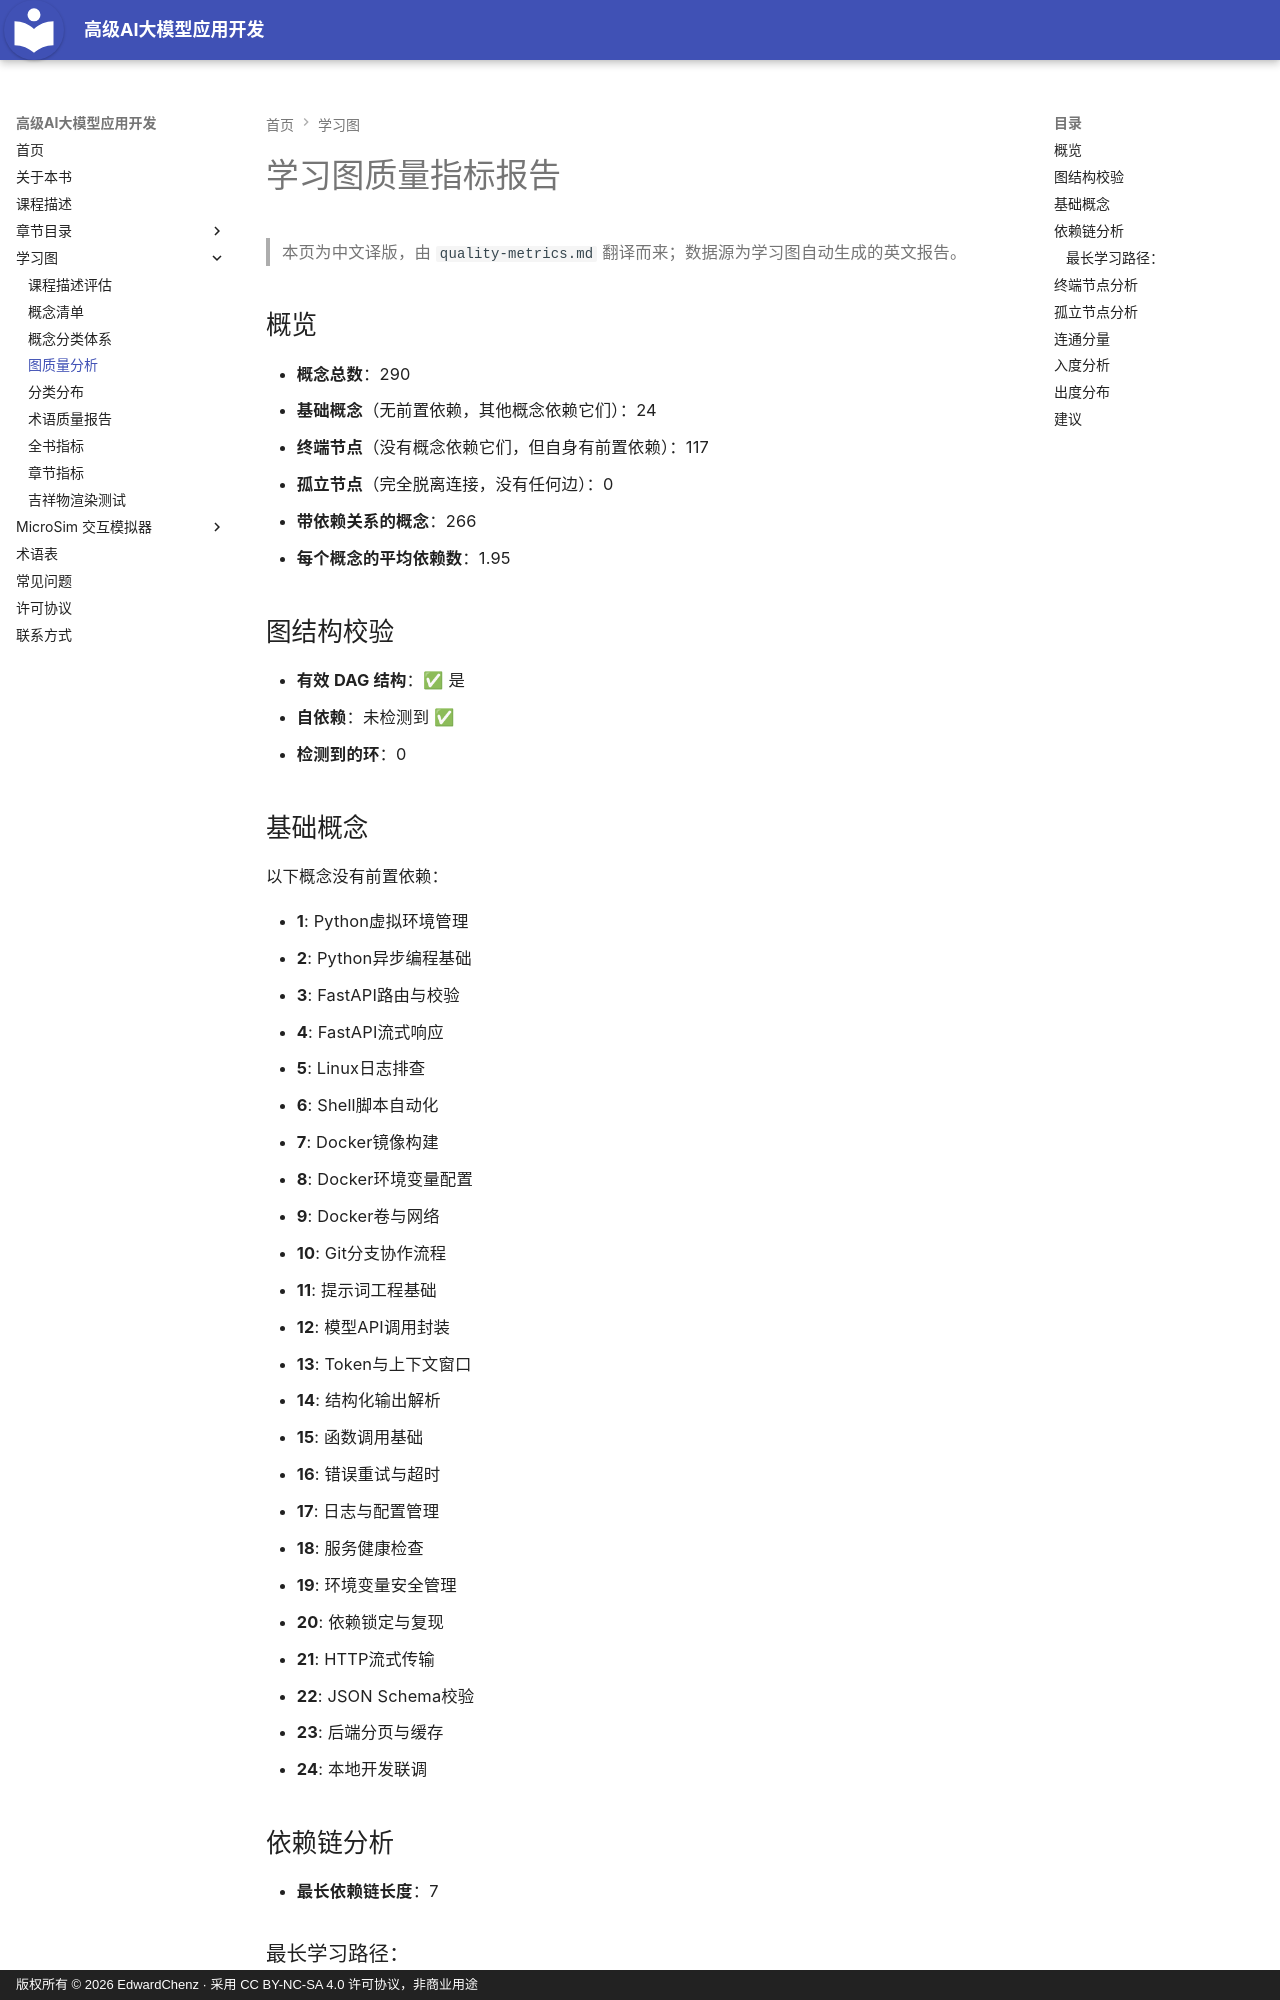

repository: EdwardChenz/ai-course · page: learning-graph/graph-quality-cn/index.html · generator: mkdocs · copyright: 版权所有 © 2026 EdwardChenz · 采用 CC BY-NC-SA 4.0 许可协议，非商业用途

# 学习图质量指标报告

> 本页为中文译版，由 `quality-metrics.md` 翻译而来；数据源为学习图自动生成的英文报告。

## 概览

- **概念总数**：290
- **基础概念**（无前置依赖，其他概念依赖它们）：24
- **终端节点**（没有概念依赖它们，但自身有前置依赖）：117
- **孤立节点**（完全脱离连接，没有任何边）：0
- **带依赖关系的概念**：266
- **每个概念的平均依赖数**：1.95

## 图结构校验

- **有效 DAG 结构**：✅ 是
- **自依赖**：未检测到 ✅
- **检测到的环**：0

## 基础概念

以下概念没有前置依赖：

- **1**: Python虚拟环境管理
- **2**: Python异步编程基础
- **3**: FastAPI路由与校验
- **4**: FastAPI流式响应
- **5**: Linux日志排查
- **6**: Shell脚本自动化
- **7**: Docker镜像构建
- **8**: Docker环境变量配置
- **9**: Docker卷与网络
- **10**: Git分支协作流程
- **11**: 提示词工程基础
- **12**: 模型API调用封装
- **13**: Token与上下文窗口
- **14**: 结构化输出解析
- **15**: 函数调用基础
- **16**: 错误重试与超时
- **17**: 日志与配置管理
- **18**: 服务健康检查
- **19**: 环境变量安全管理
- **20**: 依赖锁定与复现
- **21**: HTTP流式传输
- **22**: JSON Schema校验
- **23**: 后端分页与缓存
- **24**: 本地开发联调

## 依赖链分析

- **最长依赖链长度**：7
